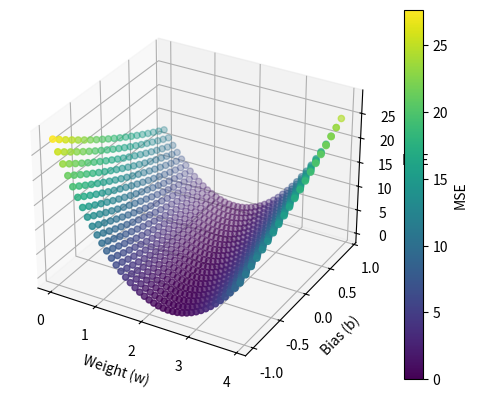

Source code (Python):
import numpy as np
import matplotlib.pyplot as plt
from mpl_toolkits.mplot3d import Axes3D

x_data = [1, 2, 3]
y_data = [2, 4, 6]

def f(x, w, b):
    return x * w +b

def loss(x, y, w, b):
    y_pred = f(x, w, b)
    return (y_pred - y) * (y_pred - y)

w_list = []
b_list = []
mse_list = []

for w in np.arange(0.0, 4.0, 0.1):
    for b in np.arange(-1.0, 1.0, 0.1):
        print('w = ', w)
        print('b = ', b)
        loss_sum = 0
        for x_val, y_val in zip(x_data, y_data):
            y_pred_val = f(x_val, w, b)
            loss_val = loss(x_val, y_val, w, b)
            loss_sum += loss_val
            mse = loss_sum / len(x_data)
            print('\t', x_val, y_val, y_pred_val, loss_val)
            print('MSE = ', loss_sum / len(x_data))
        b_list.append(b)
        mse_list.append(mse)
        w_list.append(w)
    
# 定义坐标轴
fig = plt.figure()
ax1 = plt.axes(projection = '3d')

# 绘图
scatter = ax1.scatter(w_list, b_list, mse_list, c = mse_list, cmap = 'viridis') # 按照数值映射颜色
fig.colorbar(scatter, ax=ax1, label='MSE') # 颜色条
ax1.set_xlabel('Weight (w)')
ax1.set_ylabel('Bias (b)')
ax1.set_zlabel('MSE')
plt.show()
